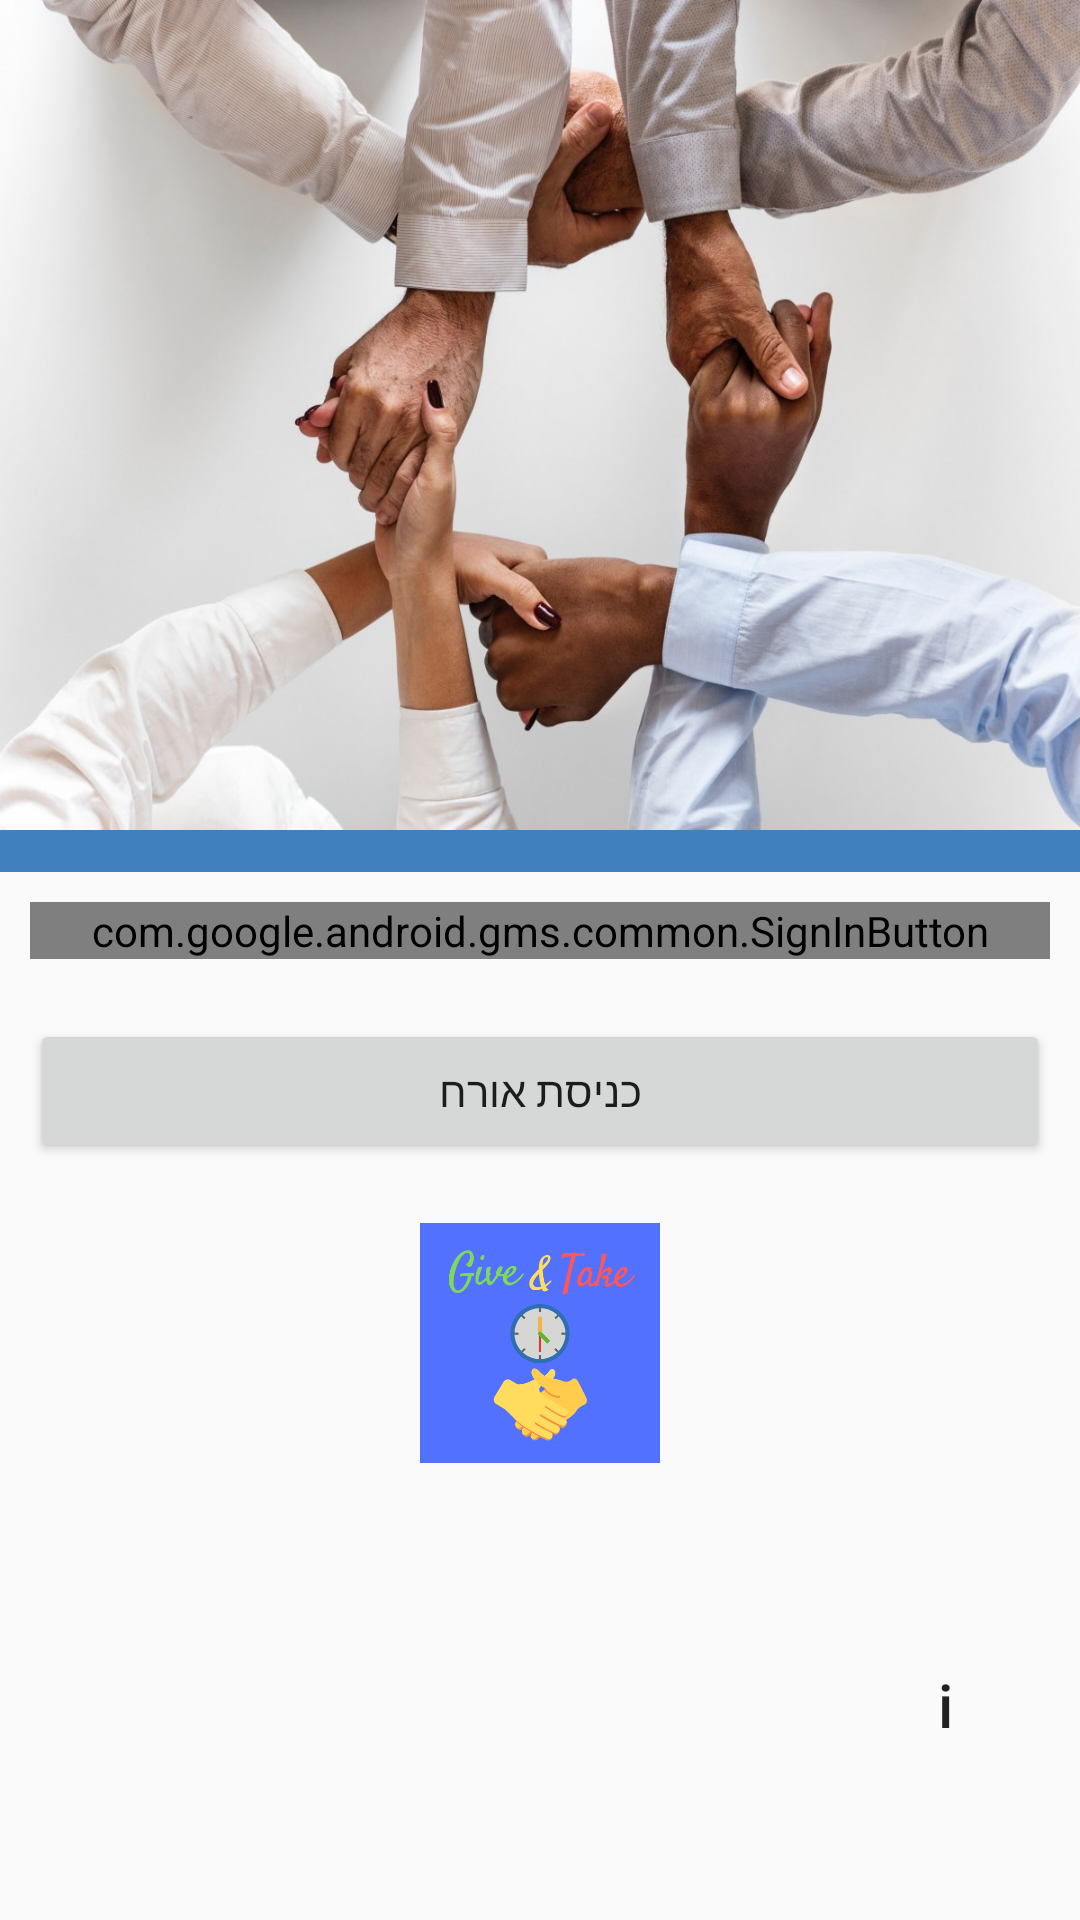

Here is an Android app screen rendered from its layout file. Give the layout XML and the strings, colors and styles it references.
<!-- AndroidManifest.xml: application theme Theme.AppCompat.Light.NoActionBar -->
<!-- res/layout/activity_login.xml -->
<?xml version="1.0" encoding="utf-8"?>
<LinearLayout xmlns:android="http://schemas.android.com/apk/res/android"
    xmlns:tools="http://schemas.android.com/tools"
    android:id="@+id/loginActivity"
    android:layout_width="match_parent"
    android:layout_height="match_parent"
    android:orientation="vertical"
    tools:context="com.finalproject.giveandtake.UI.login.LoginActivity">

    <LinearLayout
        android:layout_width="match_parent"
        android:layout_height="0dp"
        android:layout_weight="5"
        android:orientation="vertical">

        <LinearLayout
            android:layout_width="match_parent"
            android:layout_height="0dp"
            android:layout_weight="20"
            android:background="@drawable/login_image">

        </LinearLayout>

        <LinearLayout
            android:layout_width="match_parent"
            android:layout_height="0dp"
            android:layout_weight="1"
            android:background="@color/blue"></LinearLayout>
    </LinearLayout>

    <LinearLayout
        android:layout_width="match_parent"
        android:layout_height="0dp"
        android:layout_weight="4"
        android:orientation="vertical">

        <com.google.android.gms.common.SignInButton
            android:id="@+id/btn_login_google"
            android:layout_width="match_parent"
            android:layout_height="wrap_content"
            android:layout_gravity="center"
            android:layout_margin="10dp" />

        <Button
            android:id="@+id/guest_Sign_in"
            android:text="כניסת אורח"
            android:layout_width="match_parent"
            android:layout_height="wrap_content"
            android:layout_gravity="center"
            android:layout_margin="10dp" />
        <ImageView
            android:padding="10dp"
            android:layout_gravity="center"
            android:layout_width="100dp"
            android:layout_height="100dp"
            android:src="@drawable/temp_logo"/>

    </LinearLayout>

    <LinearLayout
        android:layout_width="match_parent"
        android:layout_height="0dp"
        android:layout_weight="2"
        android:layoutDirection="rtl">

        <Button
            android:id="@+id/btn_terms"
            android:layout_width="50dp"
            android:layout_height="50dp"
            android:layout_marginRight="20dp"
            android:layout_marginTop="20dp"
            android:background="@drawable/button_round_info"
            android:text="@string/fragmentLogin_info_button_text"
            android:textAlignment="center"
            android:textAllCaps="false"
            android:textSize="20dp" />

    </LinearLayout>



</LinearLayout>
<!-- resources referenced by this layout -->
<resources>
  <color name="blue">#4080bf</color>
  <!-- drawable login_image: jpg bitmap (drawable, 149105 bytes) -->
  <!-- drawable temp_logo: png bitmap (drawable, 34644 bytes) -->
  <string name="fragmentLogin_info_button_text">i</string>
</resources>
